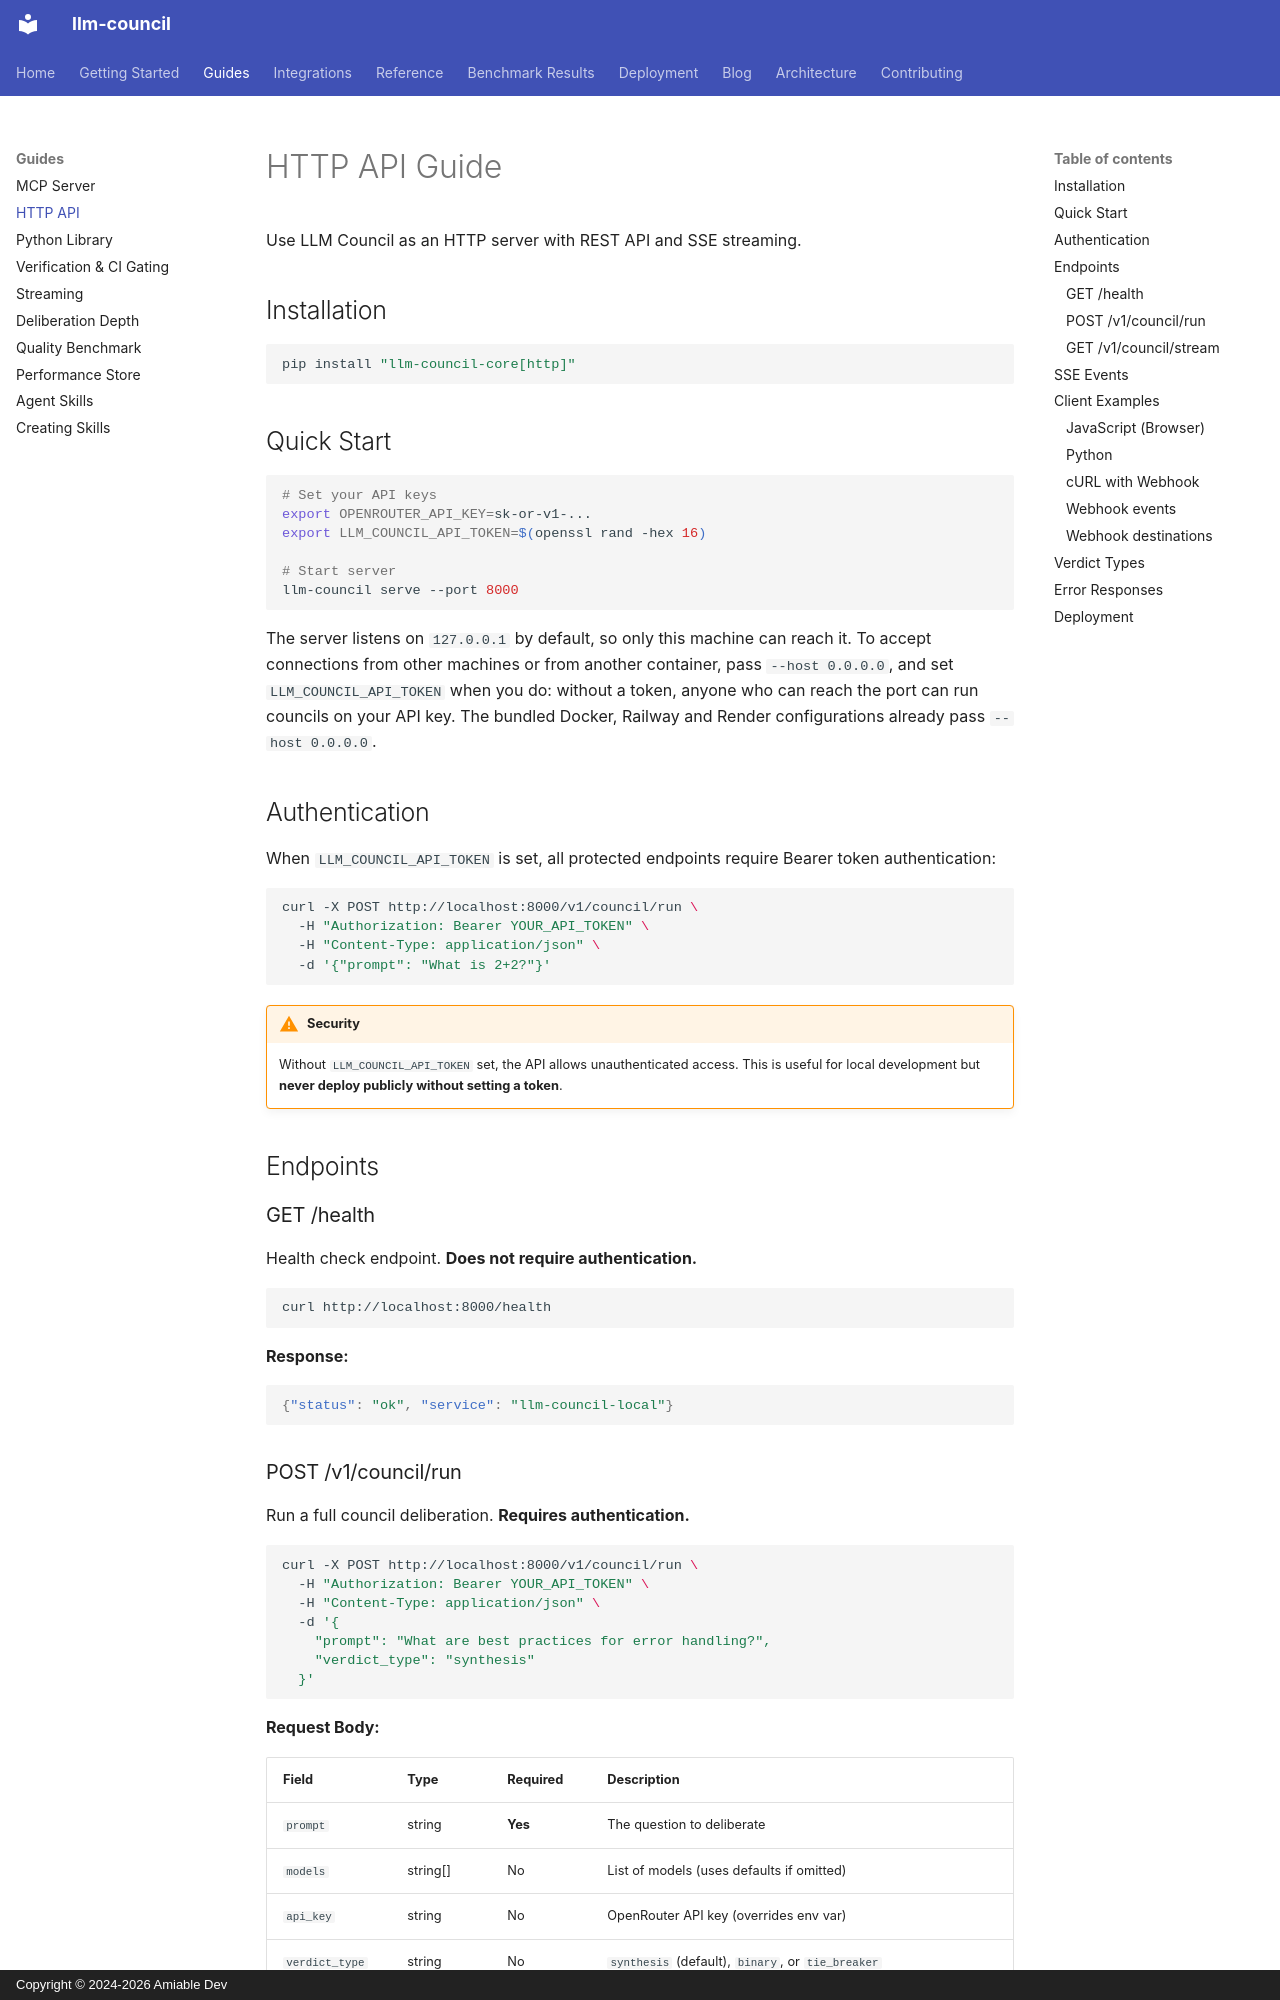

repository: amiable-dev/llm-council · page: guides/http-api/index.html · generator: mkdocs · copyright: Copyright © 2024-2026 Amiable Dev

# HTTP API Guide

Use LLM Council as an HTTP server with REST API and SSE streaming.

## Installation

```bash
pip install "llm-council-core[http]"
```

## Quick Start

```bash
# Set your API keys
export OPENROUTER_API_KEY=sk-or-v1-...
export LLM_COUNCIL_API_TOKEN=$(openssl rand -hex 16)

# Start server
llm-council serve --port 8000
```

The server listens on `127.0.0.1` by default, so only this machine can reach it. To accept connections from other machines or from another container, pass `--host 0.0.0.0`, and set `LLM_COUNCIL_API_TOKEN` when you do: without a token, anyone who can reach the port can run councils on your API key. The bundled Docker, Railway and Render configurations already pass `--host 0.0.0.0`.

## Authentication

When `LLM_COUNCIL_API_TOKEN` is set, all protected endpoints require Bearer token authentication:

```bash
curl -X POST http://localhost:8000/v1/council/run \
  -H "Authorization: Bearer YOUR_API_TOKEN" \
  -H "Content-Type: application/json" \
  -d '{"prompt": "What is 2+2?"}'
```

!!! warning "Security"
    Without `LLM_COUNCIL_API_TOKEN` set, the API allows unauthenticated access. This is useful for local development but **never deploy publicly without setting a token**.

## Endpoints

### GET /health

Health check endpoint. **Does not require authentication.**

```bash
curl http://localhost:8000/health
```

**Response:**
```json
{"status": "ok", "service": "llm-council-local"}
```
